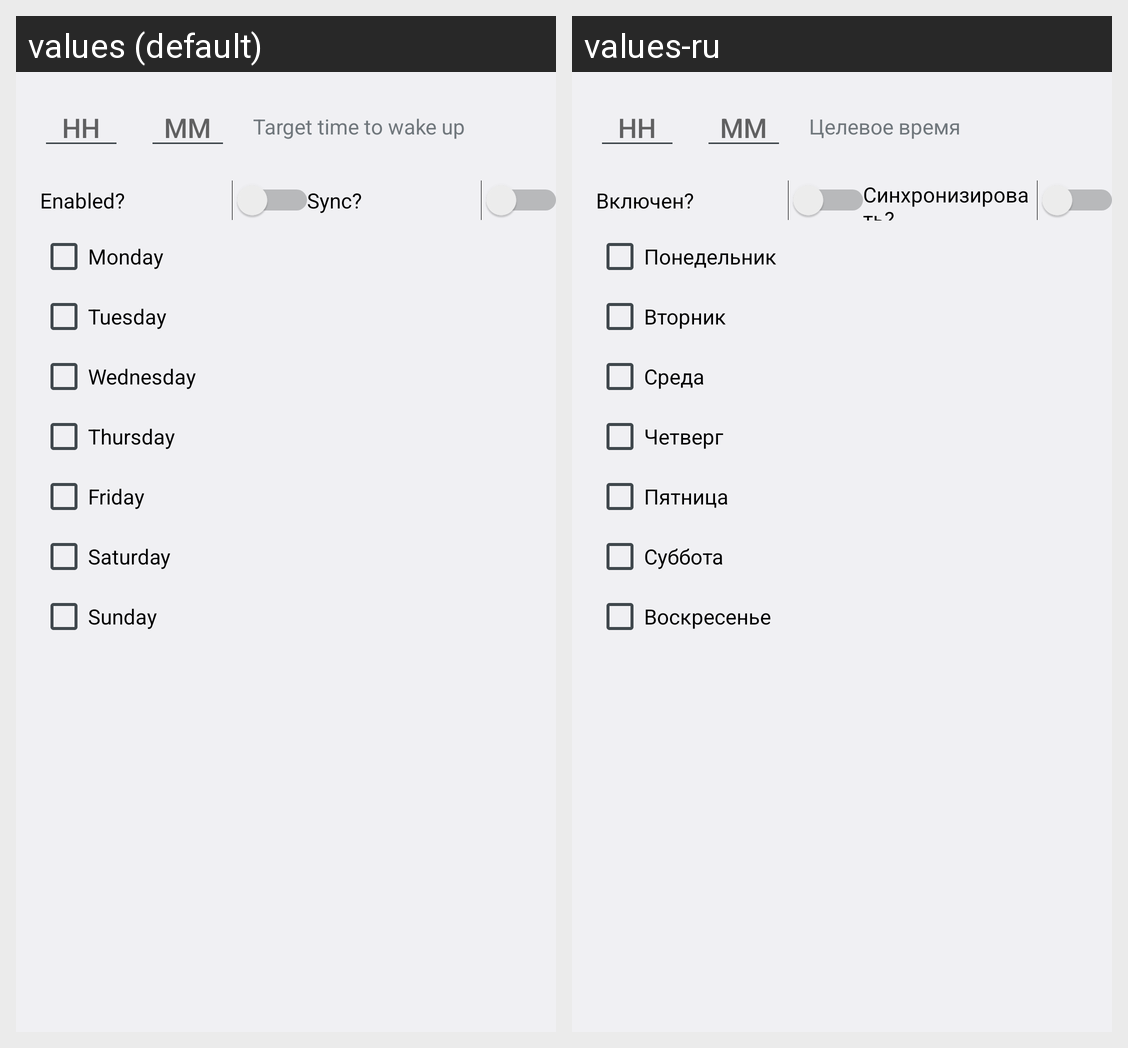

For this localized Android screen grid, give each drawn string resource with its value in every locale shown.
Android screen res/layout/activity_alarm_add.xml rendered under 2 locales, left to right: values (default), values-ru. Device: Nexus 5 (rendered at 1080×1920; each locale shown at half size, 540×960, under a caption strip naming it); theme AppBaseTheme.
Strings drawn on this screen, with the default value and each locale's value (text and hints the layout hard-codes, and strings that could not be matched under every locale, appear in the picture but are not listed):

sunday
  values: Sunday
  values-ru: Воскресенье

friday
  values: Friday
  values-ru: Пятница

wednesday
  values: Wednesday
  values-ru: Среда

thursday
  values: Thursday
  values-ru: Четверг

saturday
  values: Saturday
  values-ru: Суббота

target_time_to_wake_up
  values: Target time to wake up
  values-ru: Целевое время

tuesday
  values: Tuesday
  values-ru: Вторник

monday
  values: Monday
  values-ru: Понедельник

hh
  values: HH
  values-ru: HH  [not translated; the default value is used]

enabled
  values: Enabled?
  values-ru: Включен?

sync
  values: Sync?
  values-ru: Синхронизировать?

mm
  values: MM
  values-ru: MM  [not translated; the default value is used]
